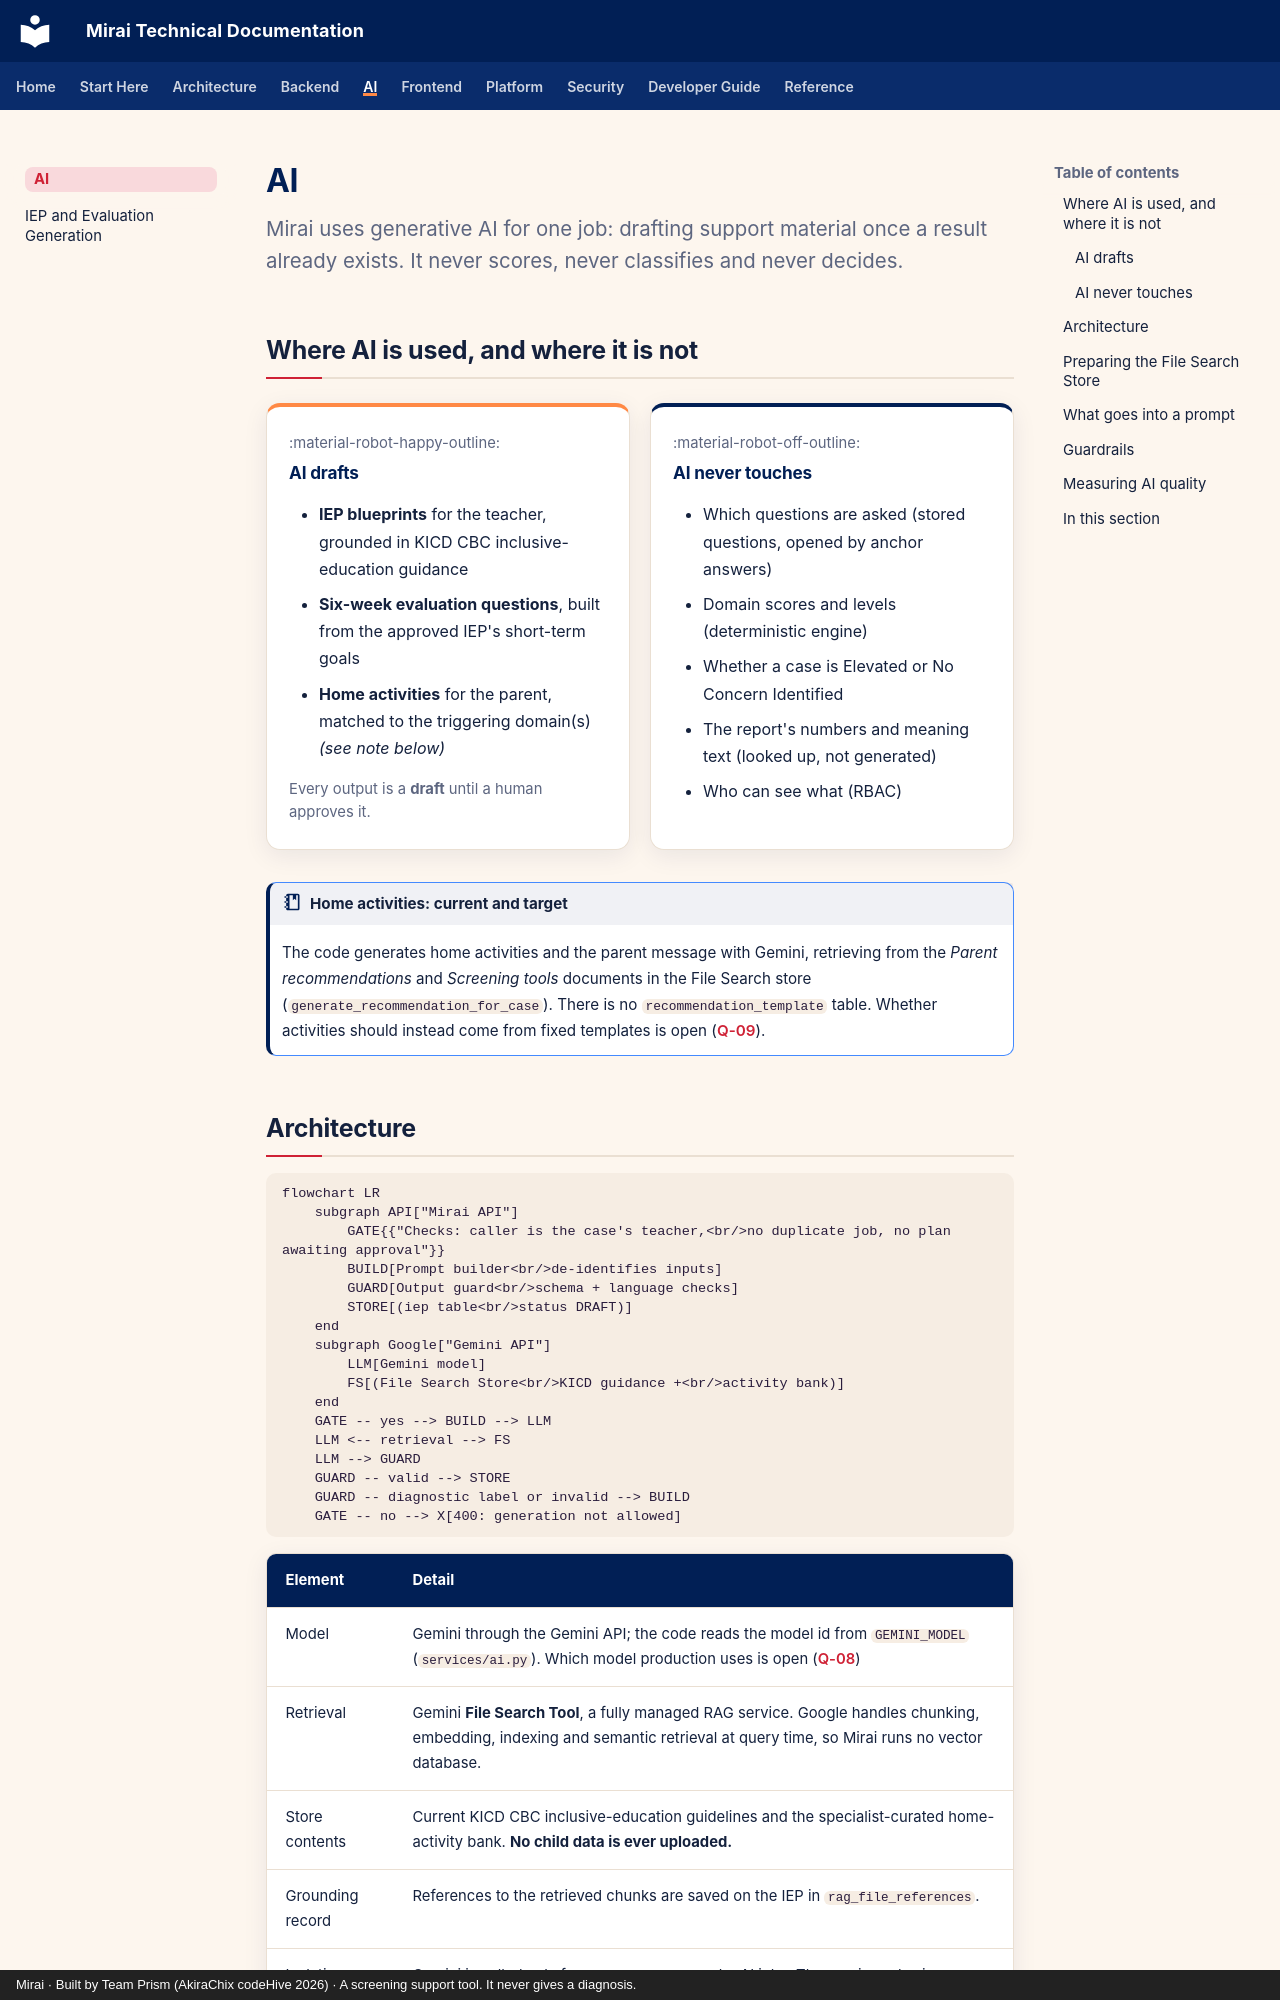

repository: akirachix/prism-technical-documentation · page: ai/index.html · generator: mkdocs · copyright: Mirai · Built by Team Prism (AkiraChix codeHive 2026) · A screening support tool. It never gives a diagnosis.

---
title: AI Overview
description: Where Mirai uses generative AI, where it never does, and how the retrieval-augmented generation service is fenced off.
---

# AI

<p class="mi-lead">Mirai uses generative AI for one job: drafting support material once a result already exists. It never scores, never classifies and never decides.</p>

## Where AI is used, and where it is not

<div class="mi-grid mi-grid--2" markdown>

<div class="mi-card mi-card--orange" markdown>
:material-robot-happy-outline:
### AI drafts
- **IEP blueprints** for the teacher, grounded in KICD CBC inclusive-education guidance
- **Six-week evaluation questions**, built from the approved IEP's short-term goals
- **Home activities** for the parent, matched to the triggering domain(s) *(see note below)*

Every output is a **draft** until a human approves it.
</div>

<div class="mi-card mi-card--navy" markdown>
:material-robot-off-outline:
### AI never touches
- Which questions are asked (stored questions, opened by anchor answers)
- Domain scores and levels (deterministic engine)
- Whether a case is Elevated or No Concern Identified
- The report's numbers and meaning text (looked up, not generated)
- Who can see what (RBAC)
</div>

</div>

!!! note "Home activities: current and target"

    The code generates home activities and the parent message with Gemini, retrieving from the *Parent recommendations* and *Screening tools* documents in the File Search store (`generate_recommendation_for_case`). There is no `recommendation_template` table. Whether activities should instead come from fixed templates is open ([Q-09](../reference/decision-log.md#open-questions)).
